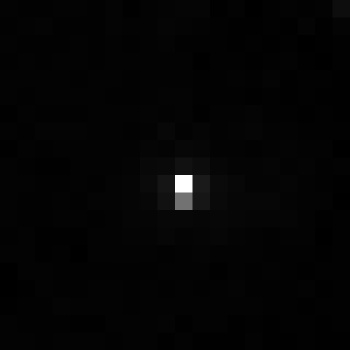

The data file committed next to this chart (first rows):
, xmin, ymin, lat, lon, area, perimeter, max_nanowatts, min_nanowatts, moonlight_illumination, clear_sky_confidence, mean_nanowatts
0, 1106, 2749, -6.099, -6.099, 2.0, 0.0, 25.1, 0.1853, 11.8, 0.0, 0.5708
